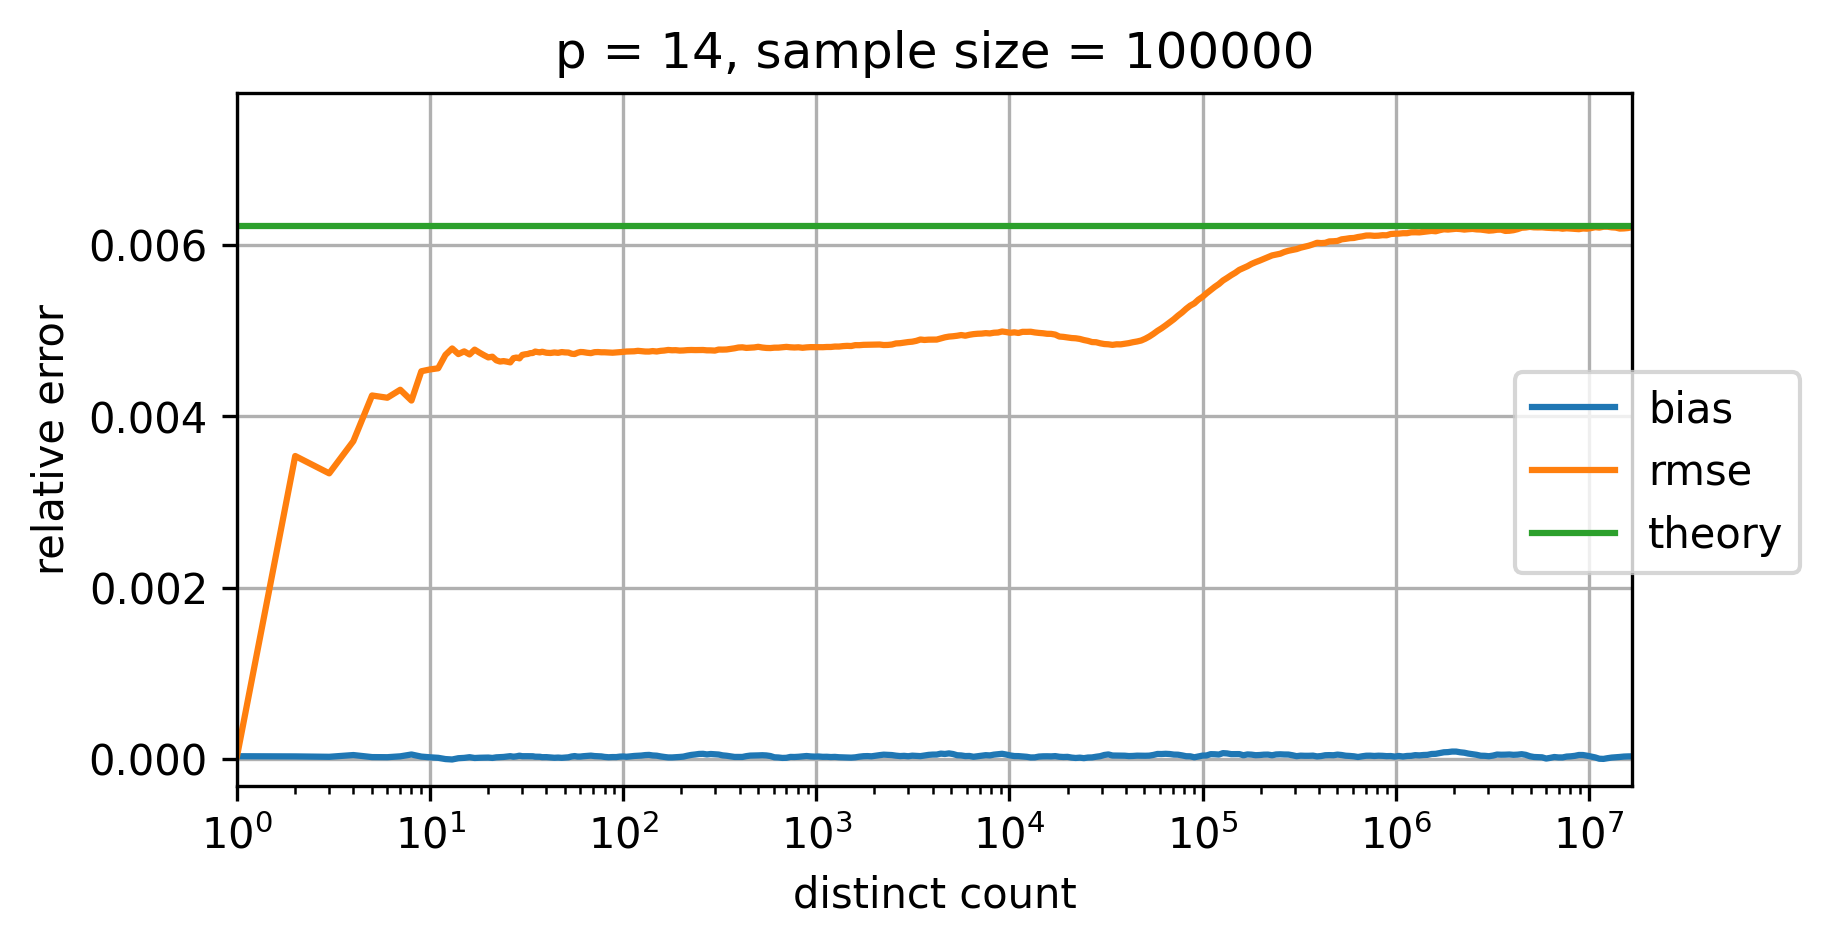

The data file committed next to this chart (first rows):
p=14; num_cycles=100000
distinct count; relative bias; relative rmse; theoretical relative standard error
0.0; NaN; NaN; 0.006221
1.0; 3.262960529475905E-5; 3.724209632755572E-5; 0.006221
2.0; 3.0491600842569095E-5; 0.003536; 0.006221
3.0; 2.5984159890054325E-5; 0.003334; 0.006221
4.0; 4.6294555088098575E-5; 0.003709; 0.006221
5.0; 2.2552281065230687E-5; 0.004242; 0.006221
6.0; 2.1300123076259907E-5; 0.004216; 0.006221
7.0; 3.1444404847773624E-5; 0.004309; 0.006221
8.0; 5.2783498006132025E-5; 0.004183; 0.006221
9.0; 2.827368278681231E-5; 0.004525; 0.006221
10.0; 1.9885367037282017E-5; 0.004547; 0.006221
11.0; 1.402125114777188E-5; 0.00456; 0.006221
12.0; -6.721681475509393E-7; 0.004716; 0.006221
13.0; -5.3877068166189035E-6; 0.004791; 0.006221
14.0; 9.38860255322818E-6; 0.004726; 0.006221
15.0; 1.3219647854677016E-5; 0.004757; 0.006221
16.0; 2.1289464926670726E-5; 0.004721; 0.006221
17.0; 1.1908305110409192E-5; 0.004777; 0.006221
18.0; 1.4692466243341665E-5; 0.004742; 0.006221
19.0; 1.5653664579544564E-5; 0.004713; 0.006221
20.0; 1.706023331135431E-5; 0.004687; 0.006221
21.0; 1.2568498504378646E-5; 0.004695; 0.006221
22.0; 1.9687099161532545E-5; 0.004653; 0.006221
23.0; 2.1998158459631574E-5; 0.004638; 0.006221
24.0; 2.4157020853395646E-5; 0.004644; 0.006221
25.0; 2.8481350707553883E-5; 0.004637; 0.006221
26.0; 3.338286420479983E-5; 0.004629; 0.006221
27.0; 2.69258127998454E-5; 0.004678; 0.006221
28.0; 3.158833821693463E-5; 0.004685; 0.006221
29.0; 3.883882148346513E-5; 0.004675; 0.006221
30.0; 3.2861026439231375E-5; 0.004716; 0.006221
31.0; 3.335789515860741E-5; 0.004723; 0.006221
32.0; 3.298380286834792E-5; 0.004726; 0.006221
33.0; 3.221570899714445E-5; 0.004736; 0.006221
34.0; 3.2264037799723897E-5; 0.004738; 0.006221
35.0; 2.7246909080313228E-5; 0.004755; 0.006221
36.0; 2.6887537079866067E-5; 0.004749; 0.006221
37.0; 2.6294218241108246E-5; 0.004745; 0.006221
38.0; 2.1561591828882264E-5; 0.004753; 0.006221
39.0; 2.136812229714821E-5; 0.004747; 0.006221
40.0; 2.2080395209601656E-5; 0.004741; 0.006221
42.0; 1.858101840085756E-5; 0.004738; 0.006221
44.0; 1.4646000029743996E-5; 0.004744; 0.006221
46.0; 1.6900128754853764E-5; 0.00474; 0.006221
48.0; 1.3859855058201488E-5; 0.004749; 0.006221
50.0; 1.748891732836634E-5; 0.004745; 0.006221
52.0; 1.995565921290561E-5; 0.004743; 0.006221
54.0; 2.9656036567044154E-5; 0.00473; 0.006221
56.0; 3.434577992709215E-5; 0.004726; 0.006221
58.0; 2.8704681281166886E-5; 0.004741; 0.006221
60.0; 2.8799392757550295E-5; 0.00475; 0.006221
62.0; 3.2687494276832694E-5; 0.004748; 0.006221
65.0; 3.6463433595518966E-5; 0.004741; 0.006221
68.0; 3.9628192827489294E-5; 0.004736; 0.006221
71.0; 3.448204699906003E-5; 0.004748; 0.006221
74.0; 3.218384687336744E-5; 0.004749; 0.006221
77.0; 3.0552219103166506E-5; 0.004746; 0.006221
80.0; 2.4594539796060845E-5; 0.004746; 0.006221
84.0; 2.073247651719774E-5; 0.004743; 0.006221
... 253 more rows
